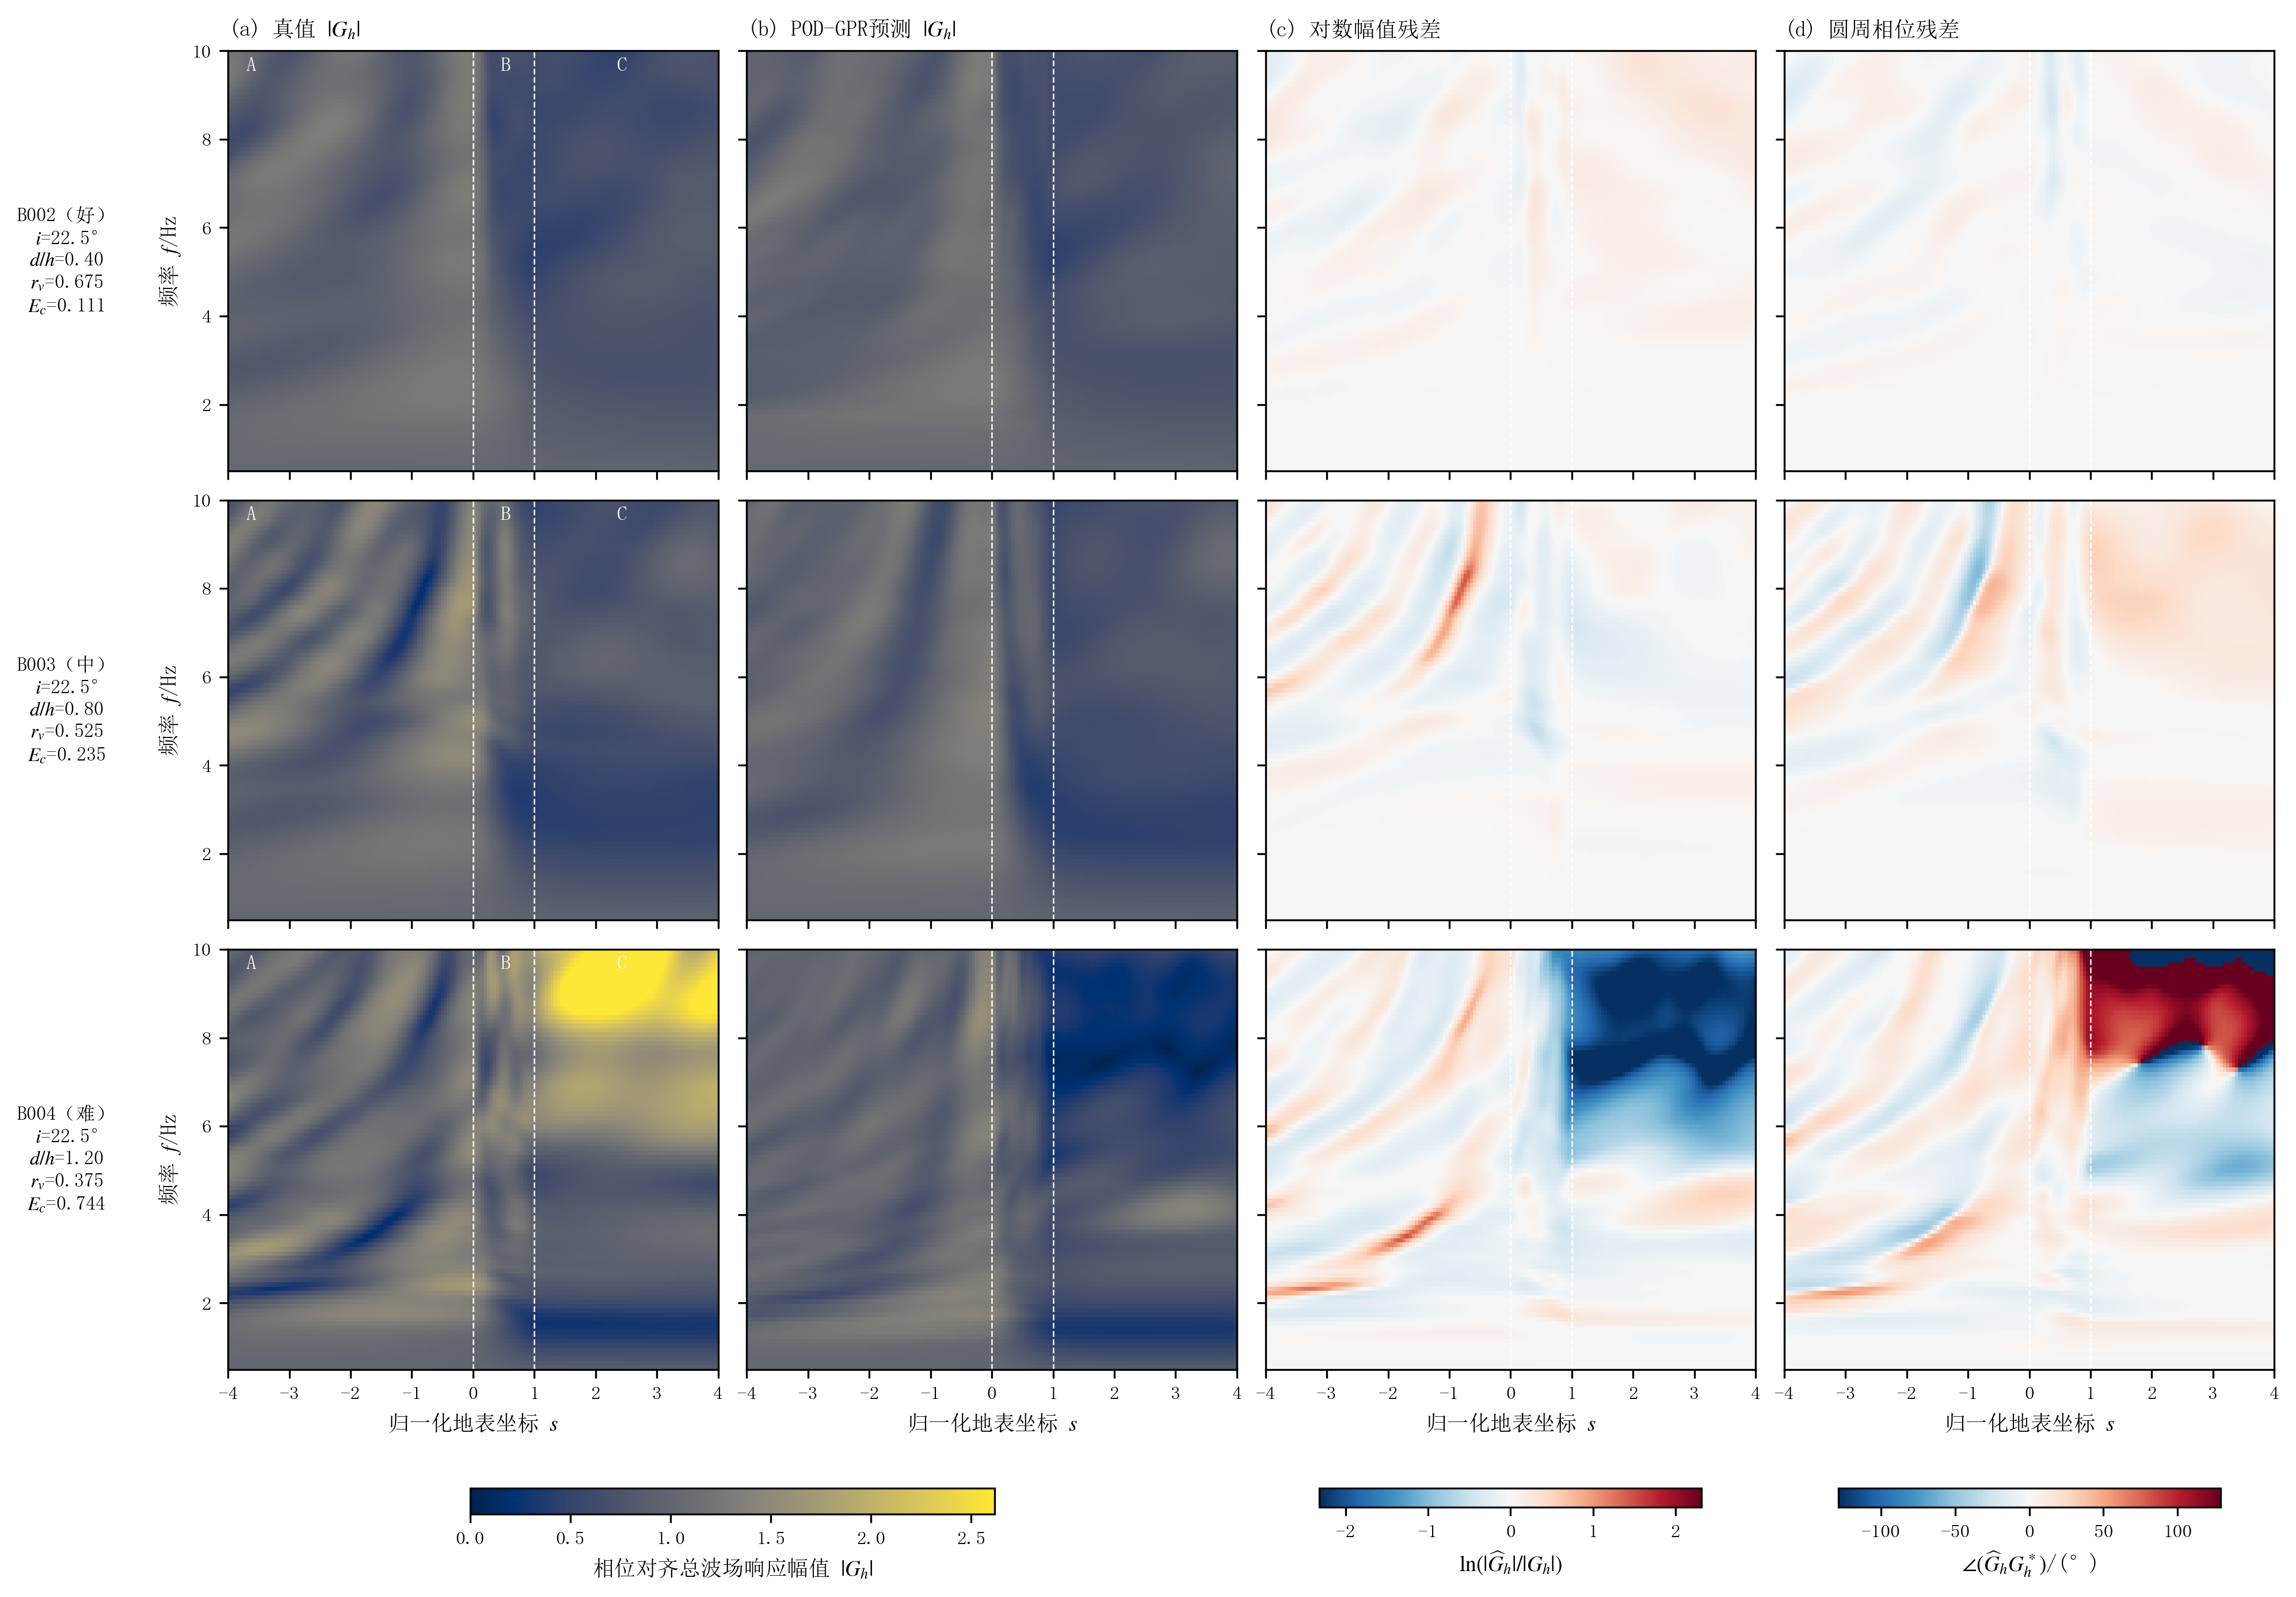

Recreate this plot in Python.
# -*- coding: utf-8 -*-
"""生成图22：训练外工况相位对齐总波场响应的真值、预测与残差场。"""

import pickle
from pathlib import Path

import matplotlib
import matplotlib.font_manager as fm
import matplotlib.pyplot as plt
import numpy as np


matplotlib.use("Agg")

REPO_ROOT = Path(__file__).resolve().parents[5]
DATA_PATH = REPO_ROOT / "Run" / "ch4_sp_analysis" / "complex_frf_dataset.npz"
MODEL_PATH = REPO_ROOT / "Run" / "ch4_sp_ml" / "complex_frf_surrogate.pkl"
OUTPUT_DIR = Path(__file__).resolve().parent
OUTPUT_STEM = "fig22_训练外真值预测残差场"
CASE_ORDER = ("B002", "B003", "B004")
CASE_LEVEL = {"B002": "好", "B003": "中", "B004": "难"}


def set_journal_style():
    """设置中文期刊绘图样式。"""
    for font_path in (
        r"C:\Windows\Fonts\simsun.ttc",
        r"C:\Windows\Fonts\STSONG.TTF",
        r"C:\Windows\Fonts\simhei.ttf",
    ):
        try:
            fm.fontManager.addfont(font_path)
        except Exception:
            pass
    plt.rcParams.update(
        {
            "font.family": "sans-serif",
            "font.sans-serif": ["SimSun", "STSong", "SimHei", "DejaVu Sans"],
            "mathtext.fontset": "stix",
            "axes.unicode_minus": False,
            "axes.linewidth": 0.8,
            "axes.labelsize": 9,
            "axes.titlesize": 9.2,
            "xtick.labelsize": 8,
            "ytick.labelsize": 8,
            "pdf.fonttype": 42,
            "ps.fonttype": 42,
        }
    )


def decode_strings(values):
    """将NPZ中的字节串或字符串统一转为普通字符串。"""
    return [item.decode("utf-8") if isinstance(item, bytes) else str(item) for item in values]


def predict_field(model, X):
    """按冻结模型字典预测完整相位对齐总波场响应。"""
    X = np.atleast_2d(np.asarray(X, dtype=float))
    X_scaled = model["feature_scaler"].transform(X)
    if model["model_name"] == "nearest":
        distances = np.sum((X_scaled[:, None, :] - model["X_scaled"][None, :, :]) ** 2, axis=2)
        indices = np.argmin(distances, axis=1)
        return model["field"][indices].copy(), model["valid_mask"][indices].copy()
    estimator = model["estimator"]
    if model["model_name"] == "pod_gpr":
        scores = np.column_stack([item.predict(X_scaled) for item in estimator])
    else:
        scores = np.asarray(estimator.predict(X_scaled))
        if scores.ndim == 1:
            scores = scores[:, None]
    standardized = scores.dot(model["basis"])
    values = standardized * model["scale"] + model["center"]
    pixel_count = int(np.sum(model["pixel_mask"]))
    complex_values = values[:, :pixel_count] + 1j * values[:, pixel_count:]
    output = np.full((len(X),) + tuple(model["field_shape"]), np.nan + 1j * np.nan, complex)
    output[:, model["pixel_mask"]] = complex_values
    mask = np.broadcast_to(model["pixel_mask"], output.shape).copy()
    return output, mask


def weighted_complex_error(truth, prediction, valid, frequency_weight):
    """计算与代理评价一致的频率加权复数相对误差。"""
    weights = np.broadcast_to(np.asarray(frequency_weight, float)[:, None], truth.shape)
    use = valid & np.isfinite(truth) & np.isfinite(prediction)
    numerator = np.sum(weights[use] * np.abs(prediction[use] - truth[use]) ** 2)
    denominator = np.sum(weights[use] * np.abs(truth[use]) ** 2)
    return float(np.sqrt(numerator / denominator))


def save_figure(fig):
    """输出300 dpi PNG。"""
    OUTPUT_DIR.mkdir(parents=True, exist_ok=True)
    for suffix in (".png",):
        path = OUTPUT_DIR / (OUTPUT_STEM + suffix)
        fig.savefig(path, dpi=300, bbox_inches="tight", facecolor="white")
        print("已生成：%s" % path)


def main():
    """读取统一左参考数据集和冻结代理包并绘制三类训练外工况。"""
    set_journal_style()
    if not DATA_PATH.exists() or not MODEL_PATH.exists():
        raise FileNotFoundError("缺少总波场响应数据集或冻结代理包。")

    dataset = np.load(DATA_PATH, allow_pickle=True)
    case_ids = decode_strings(dataset["case_ids"])
    frequency = np.asarray(dataset["frequency_hz"], float)
    s_values = np.asarray(dataset["s"], float)
    feature_names = decode_strings(dataset["feature_names"])
    with MODEL_PATH.open("rb") as handle:
        bundle = pickle.load(handle)
    model = bundle["G_h_model"]

    records = []
    for case_id in CASE_ORDER:
        index = case_ids.index(case_id)
        truth = np.asarray(dataset["G_h"][index], complex)
        truth_mask = np.asarray(dataset["valid_mask"][index], bool)
        parameters = np.asarray(dataset["X"][index], float)
        prediction, prediction_mask = predict_field(model, parameters)
        prediction = prediction[0]
        valid = truth_mask & prediction_mask[0]
        error = weighted_complex_error(truth, prediction, valid, dataset["input_weight"][index])
        amplitude_truth = np.where(valid, np.abs(truth), np.nan)
        amplitude_prediction = np.where(valid, np.abs(prediction), np.nan)
        log_residual = np.where(
            valid,
            np.log(np.maximum(np.abs(prediction), 1.0e-12) / np.maximum(np.abs(truth), 1.0e-12)),
            np.nan,
        )
        phase_residual = np.where(valid, np.degrees(np.angle(prediction * np.conj(truth))), np.nan)
        records.append(
            {
                "case_id": case_id,
                "parameters": parameters,
                "truth": amplitude_truth,
                "prediction": amplitude_prediction,
                "log_residual": log_residual,
                "phase_residual": phase_residual,
                "error": error,
            }
        )

    amplitudes = np.concatenate(
        [item[key][np.isfinite(item[key])] for item in records for key in ("truth", "prediction")]
    )
    log_errors = np.concatenate([item["log_residual"][np.isfinite(item["log_residual"])] for item in records])
    phase_errors = np.concatenate(
        [item["phase_residual"][np.isfinite(item["phase_residual"])] for item in records]
    )
    amp_max = float(np.percentile(amplitudes, 99.5))
    log_limit = max(0.25, float(np.percentile(np.abs(log_errors), 98.5)))
    phase_limit = max(15.0, float(np.percentile(np.abs(phase_errors), 98.5)))

    amplitude_cmap = plt.get_cmap("cividis").copy()
    residual_cmap = plt.get_cmap("RdBu_r").copy()
    amplitude_cmap.set_bad("#EEEEEE")
    residual_cmap.set_bad("#EEEEEE")

    fig, axes = plt.subplots(3, 4, figsize=(13.2, 9.1), sharex=True, sharey=True, constrained_layout=True)
    extent = (s_values[0], s_values[-1], frequency[0], frequency[-1])
    images = [None, None, None, None]
    for row, item in enumerate(records):
        fields = (item["truth"], item["prediction"], item["log_residual"], item["phase_residual"])
        specs = (
            (amplitude_cmap, 0.0, amp_max),
            (amplitude_cmap, 0.0, amp_max),
            (residual_cmap, -log_limit, log_limit),
            (residual_cmap, -phase_limit, phase_limit),
        )
        for column, (field, spec) in enumerate(zip(fields, specs)):
            cmap, vmin, vmax = spec
            images[column] = axes[row, column].imshow(
                field,
                origin="lower",
                aspect="auto",
                extent=extent,
                cmap=cmap,
                vmin=vmin,
                vmax=vmax,
                interpolation="nearest",
                rasterized=True,
            )
            axes[row, column].axvline(0.0, color="white", lw=0.65, ls="--", alpha=0.9)
            axes[row, column].axvline(1.0, color="white", lw=0.65, ls="--", alpha=0.9)
            axes[row, column].set_xlim(-4.0, 4.0)
            axes[row, column].set_ylim(0.5, 10.0)
        i_value, d_value, rv_value = item["parameters"]
        axes[row, 0].set_ylabel("频率 $f$/Hz")
        axes[row, 0].text(
            -0.33,
            0.50,
            "%s（%s）\n$i$=%.1f°\n$d/h$=%.2f\n$r_v$=%.3f\n$E_c$=%.3f"
            % (item["case_id"], CASE_LEVEL[item["case_id"]], i_value, d_value, rv_value, item["error"]),
            transform=axes[row, 0].transAxes,
            ha="center",
            va="center",
            fontsize=8.2,
            linespacing=1.35,
        )
        axes[row, 0].text(-3.70, 9.55, "A", color="white", weight="bold", fontsize=8.5)
        axes[row, 0].text(0.45, 9.55, "B", color="white", weight="bold", fontsize=8.5)
        axes[row, 0].text(2.35, 9.55, "C", color="white", weight="bold", fontsize=8.5)

    titles = ("真值 $|G_h|$", "POD-GPR预测 $|G_h|$", "对数幅值残差", "圆周相位残差")
    for column, title in enumerate(titles):
        axes[0, column].set_title("(%s) %s" % (chr(ord("a") + column), title), loc="left")
        axes[-1, column].set_xlabel("归一化地表坐标 $s$")

    cbar_amp = fig.colorbar(images[0], ax=axes[:, :2].ravel().tolist(), orientation="horizontal", shrink=0.52, pad=0.035)
    cbar_amp.set_label("相位对齐总波场响应幅值 $|G_h|$")
    cbar_log = fig.colorbar(images[2], ax=axes[:, 2].ravel().tolist(), orientation="horizontal", shrink=0.78, pad=0.035)
    cbar_log.set_label(r"$\ln(|\widehat{G}_h|/|G_h|)$")
    cbar_phase = fig.colorbar(images[3], ax=axes[:, 3].ravel().tolist(), orientation="horizontal", shrink=0.78, pad=0.035)
    cbar_phase.set_label(r"$\angle(\widehat{G}_hG_h^*)$/(°)")
    save_figure(fig)
    plt.close(fig)

    print("数据来源：%s；%s" % (DATA_PATH, MODEL_PATH))
    for item in records:
        log_med = float(np.nanmedian(np.abs(item["log_residual"])))
        phase_med = float(np.nanmedian(np.abs(item["phase_residual"])))
        print(
            "%s：E_complex,w=%.3f，|对数幅值残差|中位=%.3f，|相位残差|中位=%.1f°"
            % (item["case_id"], item["error"], log_med, phase_med)
        )


if __name__ == "__main__":
    main()
